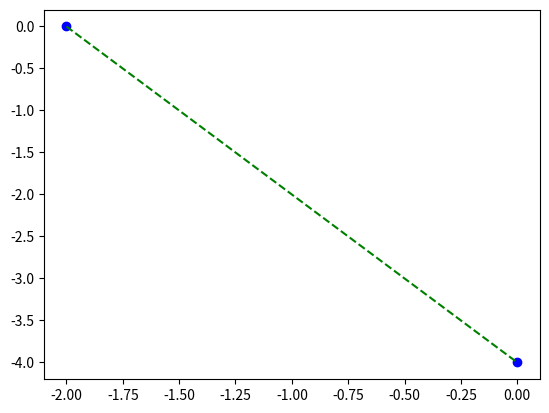

This chart was generated by the following Python code:
from matplotlib import pyplot as plt
xs = [-2,0]
ys = [0,-4]

plt.plot(xs,ys, "bo")
plt.plot(xs,ys,"g--")
plt.savefig("linear-reg1.png")